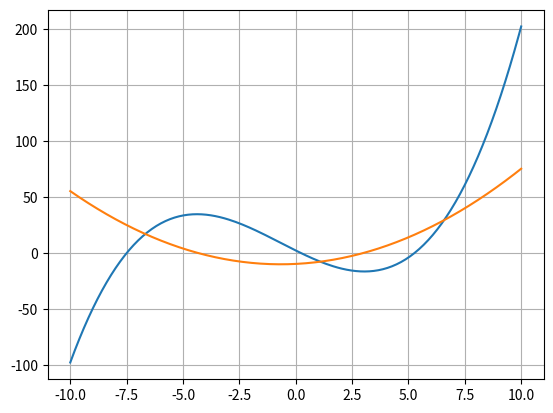

The matplotlib source for this figure:
# [redacted]
## Find the derivative of a polynomial

'''
1.  Add to the program outlined below so it prints the equation of the polynomial
    and makes a plot of the curve.

2.  Add to this program so that it calculates the derivative of the given polynomial,
    displays the equation of the derivative, and plots the derivative on the
    same graph as the original function.

3.  Add to this program so that it is interactive – it prompts the user
    each time to enter the coefficients of the polynomial.

4.  Think carefully about writing additional functions: do not duplicate the
    tasks that can be accomplished by functions that already exist
    (e.g. don't write a diffToStr function!)
'''

## Import Modules
import numpy as np
import matplotlib.pyplot as plt

## FUNCTIONS

def poly_to_str(coeffs):
    '''
    Description: Creates a string representation of the polynomial equation
    Parameters: Array coeffecients
    Return: String equation
    '''
    equation = ''
    for i in range(len(coeffs)):
        if coeffs[i] != 0:  # Skip if coefficient is 0
            if i == 0:      # No x or () if coef for x^0
                equation = str(coeffs[i])
            else:
                equation = '(' + str(coeffs[i]) + ')x^' + str(i) + ' + ' + equation
    return equation

def poly_eval(coeffs, inputs):
    '''
    Description: Calculates the outputs of the polynomial.
    Parameters: Array coefficients, Array inputs
    Return: Array outputs
    '''
    outputs = coeffs[0] * inputs ** 0   # Coef for x^0
    for i in range(1, len(coeffs)):     # Iterate over remaining coeffecients
        outputs = outputs + coeffs[i] * inputs ** i
    return outputs

def poly_diff(coeffs):
    '''
    Description: Find the derivative of a polynomial
    Parameters: Array coeffiecients of polynomial
    Return: Array coefficients of derivative
    '''
    deriv = coeffs * np.arange(len(coeffs))
    deriv = np.delete(deriv, 0)
    return deriv

def get_coeffs():
    '''
    Description:
    Parameters: Void
    Return: Array coefficients
    '''
    coeffs = np.array([])
    return coeffs


def test_poly_to_str():
    print(poly_to_str(np.array([1, -2, 3])) == '(3)x^2 + (-2)x^1 + 1')
    print(poly_to_str(np.array([1])) == '1')
    print(poly_to_str(np.array([1, 2, 3, 4])) == '(4)x^3 + (3)x^2 + (2)x^1 + 1')
    print(poly_to_str(np.array([1, 2])) == '(2)x^1 + 1')
    print(poly_to_str(np.array([1, -2, 3, -4, 5])) == '(5)x^4 + (-4)x^3 + (3)x^2 + (-2)x^1 + 1')
    print(poly_to_str(np.array([1, -2, 0, -4, 0])) == '(-4)x^3 + (-2)x^1 + 1')
    print(poly_to_str(np.array([0])) == '')
    print(poly_to_str(np.array([1, -2, 0, 0, 5])) == '(5)x^4 + (-2)x^1 + 1')

def test_poly_eval():
    print(poly_eval(np.array([0]), np.array([1, 2, 3])) == np.array([0, 0, 0]))
    print(poly_eval(np.array([0, 1]), np.array([1, 2, 3])) == np.array([1, 2, 3]))
    print(poly_eval(np.array([1, 2]), np.array([1, 2, 3])) == np.array([3, 5, 7]))
    print(poly_eval(np.array([3, 2, 1]), np.array([1, 2, 3])) == np.array([6, 11, 18]))

def test_poly_diff():
    print(poly_diff(np.array([0])) == np.array([]))
    print(poly_diff(np.array([0, 1])) == np.array([1]))
    print(poly_diff(np.array([1, 2])) == np.array([2]))
    print(poly_diff(np.array([3, 2, 1])) == np.array([2, 2]))
    print(poly_diff(np.array([3, 2, 1, -3])) == np.array([2, 2, -9]))

def test():
    print('poly_to_str')
    test_poly_to_str()
    print('\npoly_eval')
    test_poly_eval()
    print('\npoly_diff')
    test_poly_diff()


def run():
    ## INPUTS

    # Coefficients of polynomial from 0th to nth; eventually this will be replaced
    # by a call to get_coeffs()
    coeffs = np.array([2, -10, .5, .25])

    # Parameters for plotting
    xMin = -10
    xMax = 10
    numPts = 200

    ## CALCULATIONS
    # Create a string to display the equation of the polynomial
    eqn = poly_to_str(coeffs)

    # Generate the points on the curve over the domain xMin to xMax for polynomial and derivative
    x = np.linspace(xMin, xMax, numPts)
    y = poly_eval(coeffs, x)

    deriv = poly_diff(coeffs)
    yd = poly_eval(deriv, x)

    ## OUTPUT
    print(eqn)  # Print the equation to the console

    plt.plot(x, y)  # Plot the polynomial
    plt.plot(x, yd) # Plot the derivative
    plt.grid(True)
    plt.show()
    # plt.ylim(-5, 5)   # Uncomment if you need to adjust the y-scale of your plot

run()
